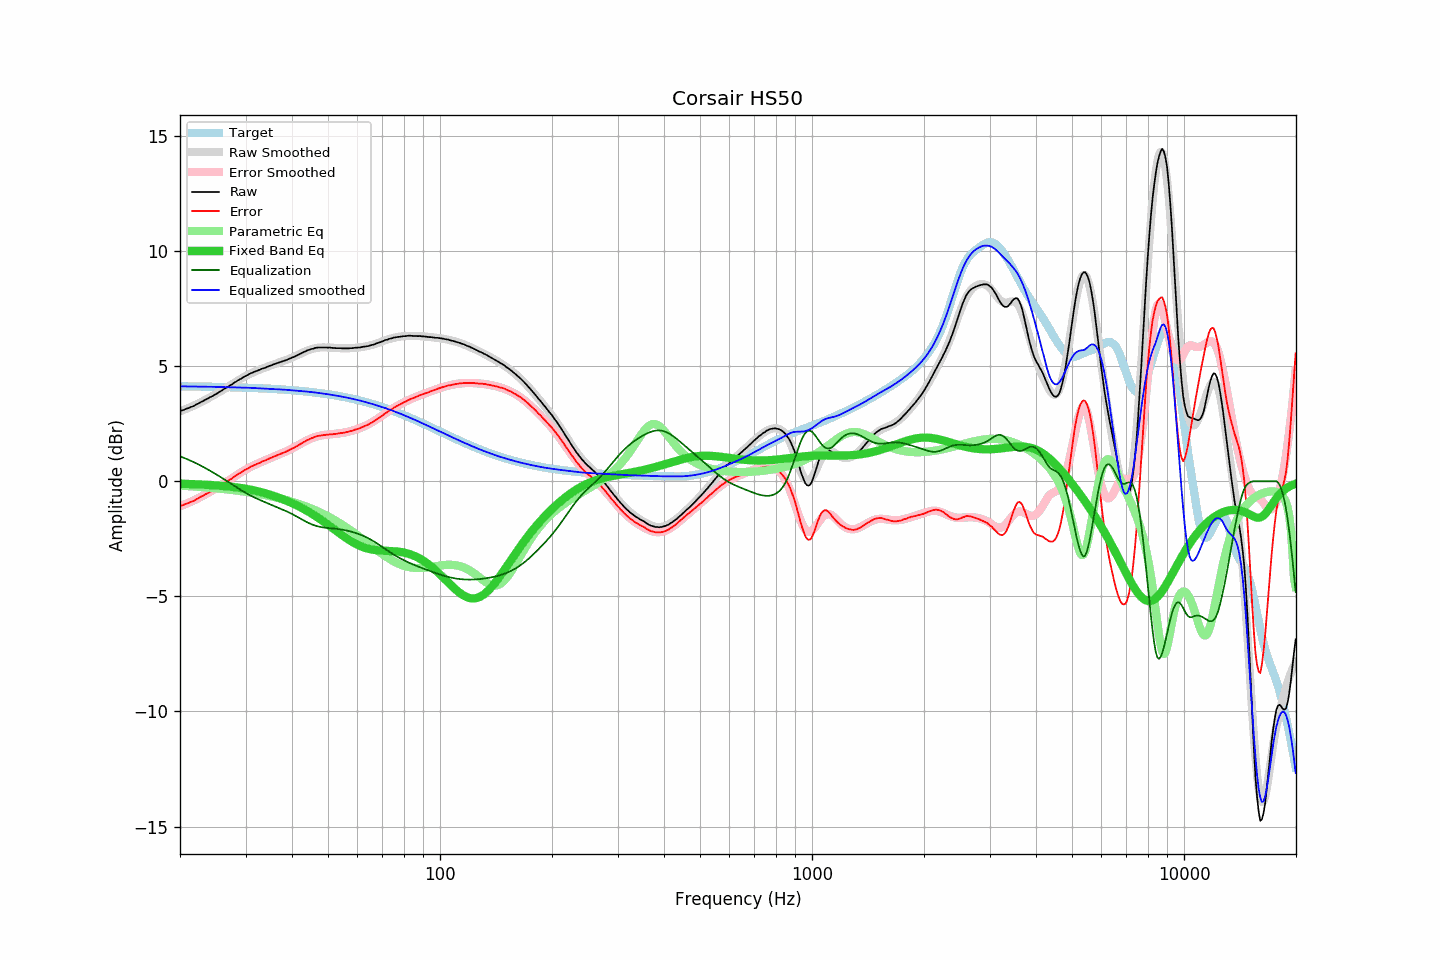

Data behind this chart, as committed beside it:
frequency, raw, error, smoothed, error_smoothed, equalization, parametric_eq, equalized_raw, equalized_smoothed, target
20.00, 3.04, -1.08, 3.04, -1.08, 1.08, -0.10, 4.13, 4.12, 4.13
20.20, 3.07, -1.05, 3.07, -1.06, 1.06, -0.11, 4.13, 4.12, 4.13
20.40, 3.09, -1.03, 3.09, -1.03, 1.03, -0.11, 4.12, 4.12, 4.12
20.61, 3.12, -1.00, 3.12, -1.00, 1.00, -0.11, 4.12, 4.12, 4.12
20.81, 3.15, -0.97, 3.15, -0.97, 0.97, -0.11, 4.13, 4.12, 4.12
21.02, 3.17, -0.95, 3.18, -0.94, 0.94, -0.12, 4.12, 4.12, 4.12
21.23, 3.20, -0.92, 3.21, -0.91, 0.91, -0.12, 4.12, 4.12, 4.12
21.44, 3.23, -0.89, 3.24, -0.88, 0.88, -0.12, 4.11, 4.12, 4.12
21.66, 3.25, -0.87, 3.27, -0.85, 0.85, -0.12, 4.10, 4.12, 4.12
21.87, 3.28, -0.84, 3.30, -0.82, 0.82, -0.13, 4.10, 4.12, 4.12
22.09, 3.33, -0.78, 3.33, -0.78, 0.78, -0.13, 4.12, 4.11, 4.12
22.31, 3.36, -0.75, 3.36, -0.75, 0.75, -0.13, 4.11, 4.11, 4.12
22.54, 3.40, -0.71, 3.40, -0.71, 0.71, -0.14, 4.11, 4.11, 4.11
22.76, 3.44, -0.67, 3.43, -0.68, 0.68, -0.14, 4.12, 4.11, 4.11
22.99, 3.47, -0.64, 3.47, -0.64, 0.64, -0.14, 4.11, 4.11, 4.11
23.22, 3.51, -0.60, 3.51, -0.60, 0.60, -0.15, 4.11, 4.11, 4.11
23.45, 3.55, -0.56, 3.54, -0.56, 0.56, -0.15, 4.12, 4.11, 4.11
23.69, 3.58, -0.53, 3.58, -0.53, 0.53, -0.16, 4.11, 4.11, 4.11
23.92, 3.62, -0.48, 3.62, -0.49, 0.49, -0.16, 4.11, 4.11, 4.11
24.16, 3.66, -0.44, 3.66, -0.45, 0.45, -0.16, 4.11, 4.11, 4.11
24.40, 3.69, -0.41, 3.70, -0.40, 0.40, -0.17, 4.10, 4.10, 4.10
24.65, 3.73, -0.37, 3.74, -0.36, 0.36, -0.17, 4.10, 4.10, 4.10
24.89, 3.77, -0.33, 3.78, -0.32, 0.32, -0.18, 4.10, 4.10, 4.10
25.14, 3.81, -0.29, 3.82, -0.28, 0.28, -0.18, 4.09, 4.10, 4.10
25.39, 3.86, -0.24, 3.86, -0.24, 0.24, -0.19, 4.10, 4.10, 4.10
25.65, 3.90, -0.20, 3.90, -0.20, 0.20, -0.19, 4.10, 4.10, 4.10
25.91, 3.94, -0.15, 3.94, -0.15, 0.15, -0.20, 4.09, 4.09, 4.10
26.16, 3.99, -0.10, 3.99, -0.11, 0.11, -0.20, 4.10, 4.09, 4.09
26.43, 4.03, -0.06, 4.03, -0.06, 0.06, -0.21, 4.09, 4.09, 4.09
26.69, 4.07, -0.02, 4.07, -0.02, 0.02, -0.22, 4.09, 4.09, 4.09
26.96, 4.11, 0.02, 4.12, 0.03, -0.03, -0.22, 4.08, 4.09, 4.09
27.23, 4.16, 0.07, 4.16, 0.07, -0.07, -0.23, 4.09, 4.09, 4.09
27.50, 4.19, 0.11, 4.20, 0.12, -0.12, -0.24, 4.07, 4.08, 4.08
27.77, 4.24, 0.16, 4.25, 0.16, -0.16, -0.25, 4.08, 4.08, 4.08
28.05, 4.29, 0.21, 4.29, 0.21, -0.21, -0.25, 4.08, 4.08, 4.08
28.33, 4.33, 0.25, 4.33, 0.26, -0.26, -0.26, 4.08, 4.08, 4.08
28.62, 4.38, 0.30, 4.38, 0.30, -0.30, -0.27, 4.08, 4.08, 4.08
28.90, 4.42, 0.35, 4.42, 0.34, -0.34, -0.28, 4.08, 4.07, 4.07
29.19, 4.45, 0.38, 4.46, 0.39, -0.39, -0.29, 4.06, 4.07, 4.07
29.48, 4.50, 0.43, 4.50, 0.43, -0.43, -0.30, 4.07, 4.07, 4.07
29.78, 4.54, 0.47, 4.54, 0.47, -0.47, -0.32, 4.07, 4.07, 4.07
30.08, 4.58, 0.52, 4.58, 0.51, -0.51, -0.33, 4.07, 4.07, 4.07
30.38, 4.61, 0.55, 4.61, 0.55, -0.55, -0.34, 4.06, 4.06, 4.06
30.68, 4.65, 0.59, 4.65, 0.59, -0.59, -0.35, 4.06, 4.06, 4.06
30.99, 4.69, 0.63, 4.68, 0.62, -0.62, -0.37, 4.07, 4.06, 4.06
31.30, 4.71, 0.66, 4.71, 0.66, -0.66, -0.38, 4.05, 4.05, 4.05
31.61, 4.75, 0.70, 4.74, 0.69, -0.69, -0.40, 4.06, 4.05, 4.05
31.93, 4.77, 0.72, 4.77, 0.73, -0.73, -0.41, 4.05, 4.05, 4.05
32.24, 4.80, 0.76, 4.80, 0.76, -0.76, -0.43, 4.04, 4.05, 4.05
32.57, 4.83, 0.79, 4.83, 0.79, -0.79, -0.45, 4.04, 4.04, 4.04
32.89, 4.85, 0.81, 4.86, 0.82, -0.82, -0.46, 4.03, 4.04, 4.04
33.22, 4.89, 0.86, 4.89, 0.85, -0.85, -0.48, 4.04, 4.04, 4.04
33.55, 4.91, 0.88, 4.91, 0.88, -0.88, -0.50, 4.03, 4.03, 4.03
33.89, 4.93, 0.90, 4.94, 0.91, -0.91, -0.52, 4.02, 4.03, 4.03
34.23, 4.96, 0.94, 4.97, 0.94, -0.94, -0.54, 4.02, 4.03, 4.03
34.57, 4.99, 0.97, 4.99, 0.97, -0.97, -0.56, 4.02, 4.02, 4.02
34.92, 5.02, 1.00, 5.02, 1.00, -1.00, -0.58, 4.02, 4.02, 4.02
35.27, 5.04, 1.03, 5.04, 1.03, -1.03, -0.61, 4.01, 4.01, 4.02
35.62, 5.07, 1.06, 5.07, 1.06, -1.06, -0.63, 4.02, 4.01, 4.01
35.97, 5.09, 1.09, 5.09, 1.09, -1.09, -0.65, 4.01, 4.01, 4.01
... 635 more rows
